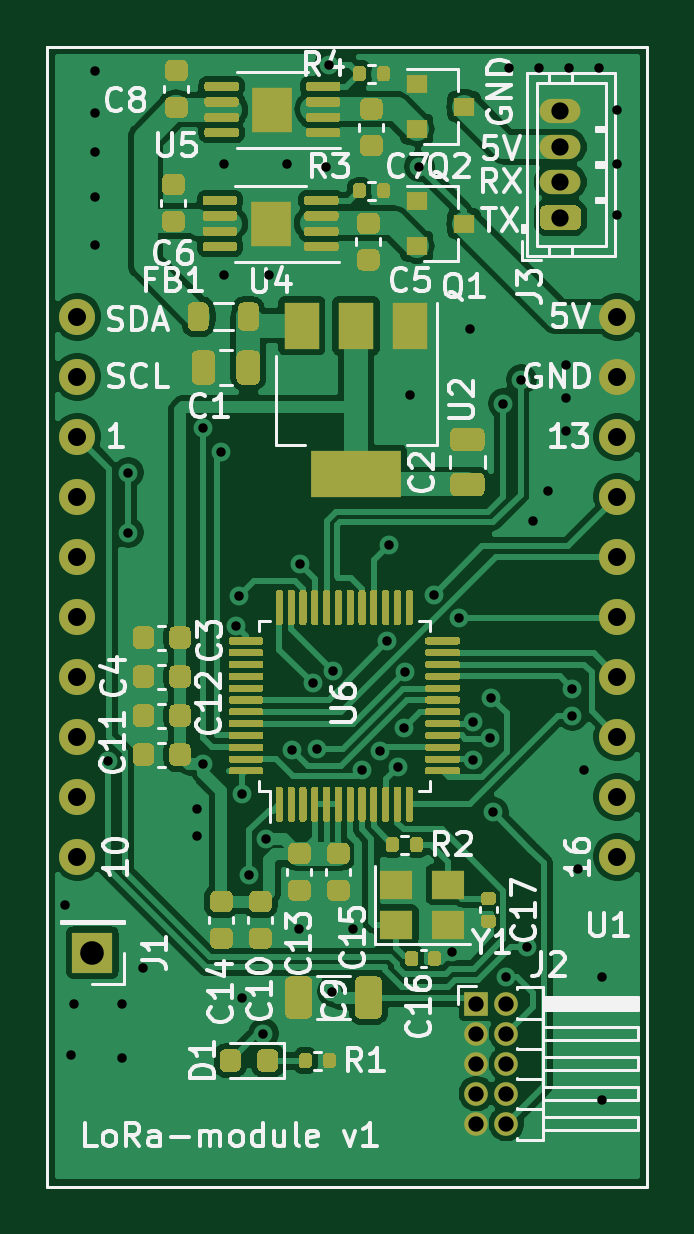
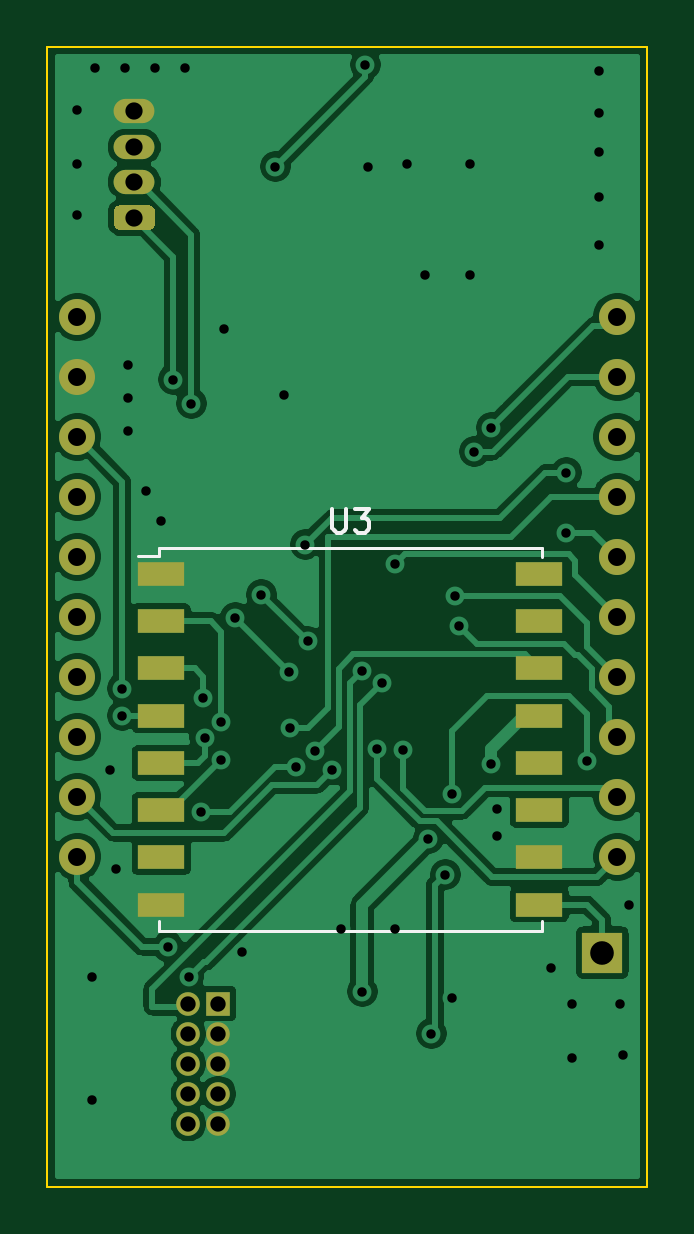
Circuit board: 11 layer files. Board 25.4 x 48.3 mm.
- bottom_copper: jantteri-lora-B_Cu.gbr (72393 bytes)
- bottom_mask: jantteri-lora-B_Mask.gbr (2274 bytes)
- paste: jantteri-lora-B_Paste.gbr (900 bytes)
- bottom_silk: jantteri-lora-B_SilkS.gbr (1444 bytes)
- outline: jantteri-lora-Edge_Cuts.gbr (688 bytes)
- top_copper: jantteri-lora-F_Cu.gbr (144382 bytes)
- top_mask: jantteri-lora-F_Mask.gbr (38906 bytes)
- paste: jantteri-lora-F_Paste.gbr (40083 bytes)
- top_silk: jantteri-lora-F_SilkS.gbr (41348 bytes)
- drill: jantteri-lora-NPTH.drl (275 bytes)
- drill: jantteri-lora-PTH.drl (2156 bytes)

=== bottom_copper: jantteri-lora-B_Cu.gbr (72393 bytes, source omitted) ===
=== bottom_mask: jantteri-lora-B_Mask.gbr ===
%TF.GenerationSoftware,KiCad,Pcbnew,(5.1.10)-1*%
%TF.CreationDate,2021-08-15T22:41:54+03:00*%
%TF.ProjectId,jantteri-lora,6a616e74-7465-4726-992d-6c6f72612e6b,rev?*%
%TF.SameCoordinates,Original*%
%TF.FileFunction,Soldermask,Bot*%
%TF.FilePolarity,Negative*%
%FSLAX46Y46*%
G04 Gerber Fmt 4.6, Leading zero omitted, Abs format (unit mm)*
G04 Created by KiCad (PCBNEW (5.1.10)-1) date 2021-08-15 22:41:54*
%MOMM*%
%LPD*%
G01*
G04 APERTURE LIST*
%ADD10C,1.524000*%
%ADD11R,2.000000X1.000000*%
%ADD12R,1.700000X1.700000*%
%ADD13O,1.730000X1.030000*%
%ADD14R,1.000000X1.000000*%
%ADD15O,1.000000X1.000000*%
G04 APERTURE END LIST*
D10*
%TO.C,U1*%
X61214000Y-56515000D03*
X61214000Y-59055000D03*
X61214000Y-61595000D03*
X61214000Y-64135000D03*
X61214000Y-66675000D03*
X61214000Y-69215000D03*
X61214000Y-71755000D03*
X61214000Y-74295000D03*
X61214000Y-76835000D03*
X61214000Y-79375000D03*
X84074000Y-56515000D03*
X84074000Y-59055000D03*
X84074000Y-61595000D03*
X84074000Y-64135000D03*
X84074000Y-66675000D03*
X84074000Y-69215000D03*
X84074000Y-71755000D03*
X84074000Y-74295000D03*
X84074000Y-76835000D03*
X84074000Y-79375000D03*
%TD*%
D11*
%TO.C,U3*%
X80518000Y-67406000D03*
X80518000Y-69406000D03*
X80518000Y-71406000D03*
X80518000Y-73406000D03*
X80518000Y-75406000D03*
X80518000Y-77406000D03*
X80518000Y-79406000D03*
X80518000Y-81406000D03*
X64518000Y-81406000D03*
X64518000Y-79406000D03*
X64518000Y-77406000D03*
X64518000Y-75406000D03*
X64518000Y-73406000D03*
X64518000Y-71406000D03*
X64518000Y-69406000D03*
X64518000Y-67406000D03*
%TD*%
D12*
%TO.C,J1*%
X61849000Y-83439000D03*
%TD*%
%TO.C,J3*%
G36*
G01*
X82276001Y-52839000D02*
X81045999Y-52839000D01*
G75*
G02*
X80796000Y-52589001I0J249999D01*
G01*
X80796000Y-52058999D01*
G75*
G02*
X81045999Y-51809000I249999J0D01*
G01*
X82276001Y-51809000D01*
G75*
G02*
X82526000Y-52058999I0J-249999D01*
G01*
X82526000Y-52589001D01*
G75*
G02*
X82276001Y-52839000I-249999J0D01*
G01*
G37*
D13*
X81661000Y-50824000D03*
X81661000Y-49324000D03*
X81661000Y-47824000D03*
%TD*%
D14*
%TO.C,J2*%
X78105000Y-85598000D03*
D15*
X79375000Y-85598000D03*
X78105000Y-86868000D03*
X79375000Y-86868000D03*
X78105000Y-88138000D03*
X79375000Y-88138000D03*
X78105000Y-89408000D03*
X79375000Y-89408000D03*
X78105000Y-90678000D03*
X79375000Y-90678000D03*
%TD*%
M02*

=== paste: jantteri-lora-B_Paste.gbr ===
%TF.GenerationSoftware,KiCad,Pcbnew,(5.1.10)-1*%
%TF.CreationDate,2021-08-15T22:41:54+03:00*%
%TF.ProjectId,jantteri-lora,6a616e74-7465-4726-992d-6c6f72612e6b,rev?*%
%TF.SameCoordinates,Original*%
%TF.FileFunction,Paste,Bot*%
%TF.FilePolarity,Positive*%
%FSLAX46Y46*%
G04 Gerber Fmt 4.6, Leading zero omitted, Abs format (unit mm)*
G04 Created by KiCad (PCBNEW (5.1.10)-1) date 2021-08-15 22:41:54*
%MOMM*%
%LPD*%
G01*
G04 APERTURE LIST*
%ADD10R,2.000000X1.000000*%
G04 APERTURE END LIST*
D10*
%TO.C,U3*%
X80518000Y-67406000D03*
X80518000Y-69406000D03*
X80518000Y-71406000D03*
X80518000Y-73406000D03*
X80518000Y-75406000D03*
X80518000Y-77406000D03*
X80518000Y-79406000D03*
X80518000Y-81406000D03*
X64518000Y-81406000D03*
X64518000Y-79406000D03*
X64518000Y-77406000D03*
X64518000Y-75406000D03*
X64518000Y-73406000D03*
X64518000Y-71406000D03*
X64518000Y-69406000D03*
X64518000Y-67406000D03*
%TD*%
M02*

=== bottom_silk: jantteri-lora-B_SilkS.gbr ===
%TF.GenerationSoftware,KiCad,Pcbnew,(5.1.10)-1*%
%TF.CreationDate,2021-08-15T22:41:54+03:00*%
%TF.ProjectId,jantteri-lora,6a616e74-7465-4726-992d-6c6f72612e6b,rev?*%
%TF.SameCoordinates,Original*%
%TF.FileFunction,Legend,Bot*%
%TF.FilePolarity,Positive*%
%FSLAX46Y46*%
G04 Gerber Fmt 4.6, Leading zero omitted, Abs format (unit mm)*
G04 Created by KiCad (PCBNEW (5.1.10)-1) date 2021-08-15 22:41:54*
%MOMM*%
%LPD*%
G01*
G04 APERTURE LIST*
%ADD10C,0.120000*%
%ADD11C,0.150000*%
G04 APERTURE END LIST*
D10*
%TO.C,U3*%
X80618000Y-66306000D02*
X64418000Y-66306000D01*
X64418000Y-66306000D02*
X64418000Y-66706000D01*
X80618000Y-82106000D02*
X80618000Y-82506000D01*
X80618000Y-82506000D02*
X64418000Y-82506000D01*
X64418000Y-82506000D02*
X64418000Y-82106000D01*
X80618000Y-66306000D02*
X80618000Y-66656000D01*
X80618000Y-66656000D02*
X81518000Y-66656000D01*
D11*
X73279904Y-64658380D02*
X73279904Y-65467904D01*
X73232285Y-65563142D01*
X73184666Y-65610761D01*
X73089428Y-65658380D01*
X72898952Y-65658380D01*
X72803714Y-65610761D01*
X72756095Y-65563142D01*
X72708476Y-65467904D01*
X72708476Y-64658380D01*
X72327523Y-64658380D02*
X71708476Y-64658380D01*
X72041809Y-65039333D01*
X71898952Y-65039333D01*
X71803714Y-65086952D01*
X71756095Y-65134571D01*
X71708476Y-65229809D01*
X71708476Y-65467904D01*
X71756095Y-65563142D01*
X71803714Y-65610761D01*
X71898952Y-65658380D01*
X72184666Y-65658380D01*
X72279904Y-65610761D01*
X72327523Y-65563142D01*
%TD*%
M02*

=== outline: jantteri-lora-Edge_Cuts.gbr ===
%TF.GenerationSoftware,KiCad,Pcbnew,(5.1.10)-1*%
%TF.CreationDate,2021-08-15T22:41:54+03:00*%
%TF.ProjectId,jantteri-lora,6a616e74-7465-4726-992d-6c6f72612e6b,rev?*%
%TF.SameCoordinates,Original*%
%TF.FileFunction,Profile,NP*%
%FSLAX46Y46*%
G04 Gerber Fmt 4.6, Leading zero omitted, Abs format (unit mm)*
G04 Created by KiCad (PCBNEW (5.1.10)-1) date 2021-08-15 22:41:54*
%MOMM*%
%LPD*%
G01*
G04 APERTURE LIST*
%TA.AperFunction,Profile*%
%ADD10C,0.100000*%
%TD*%
G04 APERTURE END LIST*
D10*
X59944000Y-45085000D02*
X85344000Y-45085000D01*
X59944000Y-93345000D02*
X59944000Y-45085000D01*
X85344000Y-93345000D02*
X59944000Y-93345000D01*
X85344000Y-45085000D02*
X85344000Y-93345000D01*
M02*

=== top_copper: jantteri-lora-F_Cu.gbr (144382 bytes, source omitted) ===
=== top_mask: jantteri-lora-F_Mask.gbr (38906 bytes, source omitted) ===
=== paste: jantteri-lora-F_Paste.gbr (40083 bytes, source omitted) ===
=== top_silk: jantteri-lora-F_SilkS.gbr (41348 bytes, source omitted) ===
=== drill: jantteri-lora-NPTH.drl ===
M48
; DRILL file {KiCad (5.1.10)-1} date 08/15/21 22:41:46
; FORMAT={-:-/ absolute / metric / decimal}
; #@! TF.CreationDate,2021-08-15T22:41:46+03:00
; #@! TF.GenerationSoftware,Kicad,Pcbnew,(5.1.10)-1
; #@! TF.FileFunction,NonPlated,1,2,NPTH
FMAT,2
METRIC
%
G90
G05
T0
M30

=== drill: jantteri-lora-PTH.drl ===
M48
; DRILL file {KiCad (5.1.10)-1} date 08/15/21 22:41:46
; FORMAT={-:-/ absolute / metric / decimal}
; #@! TF.CreationDate,2021-08-15T22:41:46+03:00
; #@! TF.GenerationSoftware,Kicad,Pcbnew,(5.1.10)-1
; #@! TF.FileFunction,Plated,1,2,PTH
FMAT,2
METRIC
T1C0.400
T2C0.650
T3C0.730
T4C0.762
T5C1.000
%
G90
G05
T1
X60.706Y-81.407
X60.96Y-87.757
X61.087Y-85.598
X61.976Y-46.101
X61.976Y-47.879
X61.976Y-49.53
X61.976Y-51.435
X61.976Y-53.467
X62.508Y-75.311
X63.119Y-85.598
X63.119Y-87.884
X63.373Y-63.119
X63.373Y-65.659
X64.008Y-84.074
X66.294Y-77.343
X66.294Y-78.486
X66.548Y-61.214
X66.548Y-75.438
X67.273Y-62.23
X67.437Y-50.038
X67.437Y-54.737
X67.908Y-69.596
X68.072Y-68.326
X68.199Y-76.708
X68.199Y-85.344
X68.492Y-80.137
X69.088Y-86.868
X69.215Y-78.613
X69.342Y-54.737
X70.104Y-50.038
X70.29Y-74.862
X70.612Y-82.423
X70.63Y-66.996
X71.167Y-72.022
X71.374Y-74.803
X71.755Y-50.165
X71.882Y-45.847
X72.009Y-85.09
X72.038Y-71.53
X72.898Y-82.423
X73.279Y-75.692
X74.027Y-74.916
X74.329Y-70.265
X74.422Y-66.167
X74.803Y-75.565
X75.057Y-73.914
X75.1Y-71.544
X75.311Y-59.817
X75.692Y-50.165
X76.29Y-68.291
X77.092Y-83.407
X77.386Y-69.258
X77.851Y-57.023
X77.978Y-73.66
X77.979Y-75.293
X78.685Y-74.367
X78.74Y-72.644
X78.822Y-77.506
X79.248Y-60.198
X79.37Y-84.46
X79.502Y-45.974
X80.01Y-59.182
X80.243Y-83.185
X80.518Y-65.151
X80.772Y-45.974
X81.153Y-63.881
X81.915Y-58.547
X81.915Y-59.944
X81.915Y-61.341
X82.042Y-45.974
X82.169Y-72.263
X82.169Y-73.406
X82.423Y-79.883
X82.677Y-75.692
X83.312Y-45.974
X83.439Y-84.455
X83.439Y-89.662
X84.074Y-47.752
X84.074Y-50.038
X84.074Y-52.197
T2
X78.105Y-85.598
X78.105Y-86.868
X78.105Y-88.138
X78.105Y-89.408
X78.105Y-90.678
X79.375Y-85.598
X79.375Y-86.868
X79.375Y-88.138
X79.375Y-89.408
X79.375Y-90.678
T3
X81.661Y-47.824
X81.661Y-49.324
X81.661Y-50.824
X81.661Y-52.324
T4
X61.214Y-56.515
X61.214Y-59.055
X61.214Y-61.595
X61.214Y-64.135
X61.214Y-66.675
X61.214Y-69.215
X61.214Y-71.755
X61.214Y-74.295
X61.214Y-76.835
X61.214Y-79.375
X84.074Y-56.515
X84.074Y-59.055
X84.074Y-61.595
X84.074Y-64.135
X84.074Y-66.675
X84.074Y-69.215
X84.074Y-71.755
X84.074Y-74.295
X84.074Y-76.835
X84.074Y-79.375
T5
X61.849Y-83.439
T0
M30
